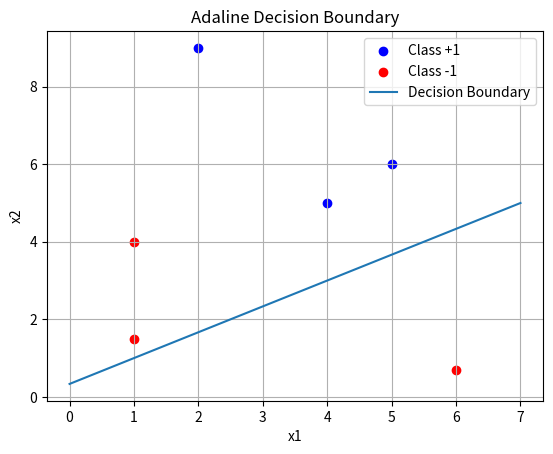

Write Python code to recreate this figure.
import matplotlib.pyplot as plt
import numpy as np

# Assuming these are the final weights after training
w0 = 1
w1 = 2
w2 = -3

# Data Points: [x1, x2, class_value]
E_list = [
    [1, 4, -1],  # E1
    [2, 9, +1],  # E2
    [5, 6, +1],  # E3
    [4, 5, +1],  # E4
    [6, 0.7, -1],# E5
    [1, 1.5, -1] # E6
]

# Separate the data points based on their class
class_1 = np.array([e[:2] for e in E_list if e[2] == 1])
class_minus_1 = np.array([e[:2] for e in E_list if e[2] == -1])

# Plot the data points
plt.scatter(class_1[:, 0], class_1[:, 1], color='blue', label='Class +1')
plt.scatter(class_minus_1[:, 0], class_minus_1[:, 1], color='red', label='Class -1')

# Plot the decision boundary
x_values = np.linspace(0, 7, 100)  # Generate 100 points between 0 and 7 for x1
y_values = (-w0 - w1*x_values) / w2  # Solve for x2 in the equation w0 + w1*x1 + w2*x2 = 0
plt.plot(x_values, y_values, label='Decision Boundary')

plt.xlabel('x1')
plt.ylabel('x2')
plt.title('Adaline Decision Boundary')
plt.legend()
plt.grid(True)
plt.show()
